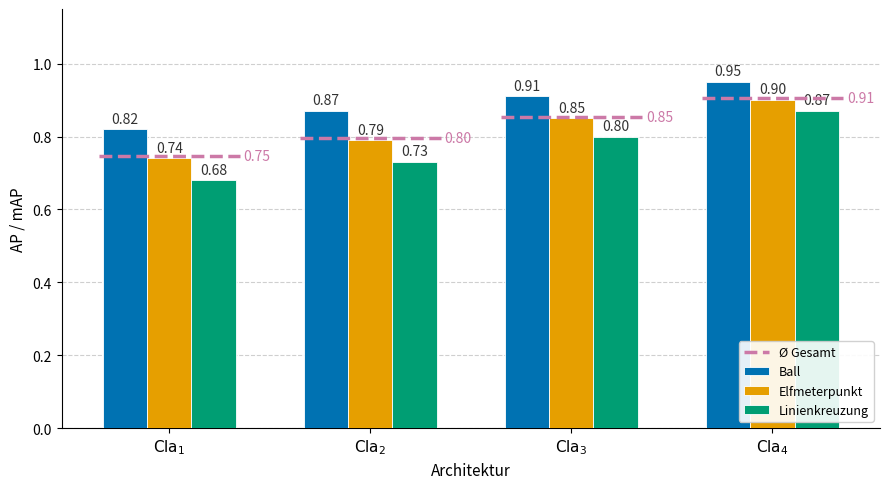

Recreate this plot in Python. (Note: this script raises an exception after producing the figure.)
import matplotlib.pyplot as plt
import numpy as np



# ── Daten ──────────────────────────────────────────────────────────────────────
architectures = architectures = [
    r"$\mathrm{Cla}_1$",
    r"$\mathrm{Cla}_2$",
    r"$\mathrm{Cla}_3$",
    r"$\mathrm{Cla}_4$",
]
classes = ["Ball", "Elfmeterpunkt", "Linienkreuzung"]

# AP-Werte [Architektur × Klasse]  →  hier Beispielwerte, einfach ersetzen
ap_values = {
    "Ball": [0.82, 0.87, 0.91, 0.95],
    "Elfmeterpunkt": [0.74, 0.79, 0.85, 0.9],
    "Linienkreuzung": [0.68, 0.73, 0.80, 0.87],
}

euc_values = {
    "Ball":           [12.4, 10.1, 8.7, 5.3],
    "Elfmeterpunkt":  [15.2, 13.8, 11.3, 10.2],
    "Linienkreuzung": [18.6, 16.2, 14.0, 13.8],
}

# Mittelwerte
map_values  = [np.mean([ap_values[cls][i]  for cls in classes]) for i in range(len(architectures))]
mean_euc    = [np.mean([euc_values[cls][i] for cls in classes]) for i in range(len(architectures))]



# ── Gemeinsame Layoutparameter ─────────────────────────────────────────────────
x         = np.arange(len(architectures))
n_classes = len(classes)
bar_width  = 0.22
offsets    = np.linspace(-(n_classes-1)/2, (n_classes-1)/2, n_classes) * bar_width
colors     = ["#0072B2", "#E69F00", "#009E73"]   # Okabe-Ito
mean_color = "#CC79A7"

# ── Hilfsfunktion: Achsen stylen ───────────────────────────────────────────────
def style_ax(ax):
    ax.set_xticks(x)
    ax.set_xticklabels(architectures, fontsize=11)
    ax.set_xlabel("Architektur", fontsize=11)
    ax.yaxis.grid(True, linestyle="--", alpha=0.6, zorder=0)
    ax.set_axisbelow(True)
    ax.spines[["top", "right"]].set_visible(False)

# ── Hilfsfunktion: Balken zeichnen ─────────────────────────────────────────────
def draw_bars(ax, data_dict, fmt=".2f"):
    for cls, color, offset in zip(classes, colors, offsets, strict=True):
        bars = ax.bar(
            x + offset, data_dict[cls],
            width=bar_width, label=cls,
            color=color, edgecolor="white", linewidth=0.6, zorder=3,
        )
        for bar in bars:
            ax.text(
                bar.get_x() + bar.get_width() / 2,
                bar.get_height() + ax.get_ylim()[1] * 0.01,
                f"{bar.get_height():{fmt}}",
                ha="center", va="bottom", fontsize=10, color="#333333",
            )

# ── Hilfsfunktion: Mittelwert-Segmente ────────────────────────────────────────
def draw_mean_segments(ax, mean_vals, label):
    for xi, mv in zip(x, mean_vals, strict=True):
        ax.hlines(mv, xi - 0.35, xi + 0.35,
                colors=mean_color, linewidth=2.5, linestyle="--", zorder=4,
                label=label if xi == 0 else "")
        ax.text(xi + 0.37, mv, f"{mv:.2f}",
                ha="left", va="center", fontsize=10, color=mean_color)


# — Plot 1: AP / mAP ————————————————————————————————————————————————————————————
fig, ax = plt.subplots(figsize=(9, 5))
draw_bars(ax, ap_values, fmt=".2f")
ax.set_ylim(0, 1.15)
draw_mean_segments(ax, map_values, "Ø Gesamt")
style_ax(ax)
ax.set_ylabel("AP / mAP", fontsize=11)
# ax.set_title("Average Precision (AP)", fontsize=13, fontweight="bold")
ax.legend(loc="lower right", framealpha=0.9, fontsize=9)
plt.tight_layout()
plt.savefig("../../plots/cla_ap_plot.pdf")

# — Plot 2: Euklidischer Fehler ————————————————————————————————————————————————
fig, ax = plt.subplots(figsize=(9, 5))
ymax = max(v for vals in euc_values.values() for v in vals) * 1.2
draw_bars(ax, euc_values, fmt=".1f")
ax.set_ylim(0, ymax)
draw_mean_segments(ax, mean_euc, "Ø Gesamt")
style_ax(ax)
ax.set_ylabel(r"$\bar{e}$ [px]", fontsize=11)
# ax.set_title("Durchschnittlicher Euklidischer Fehler", fontsize=13, fontweight="bold")
ax.legend(loc="lower right", framealpha=0.9, fontsize=9)
plt.tight_layout()
plt.savefig("../../plots/cla_euc_plot.pdf")

plt.tight_layout()
plt.show()
